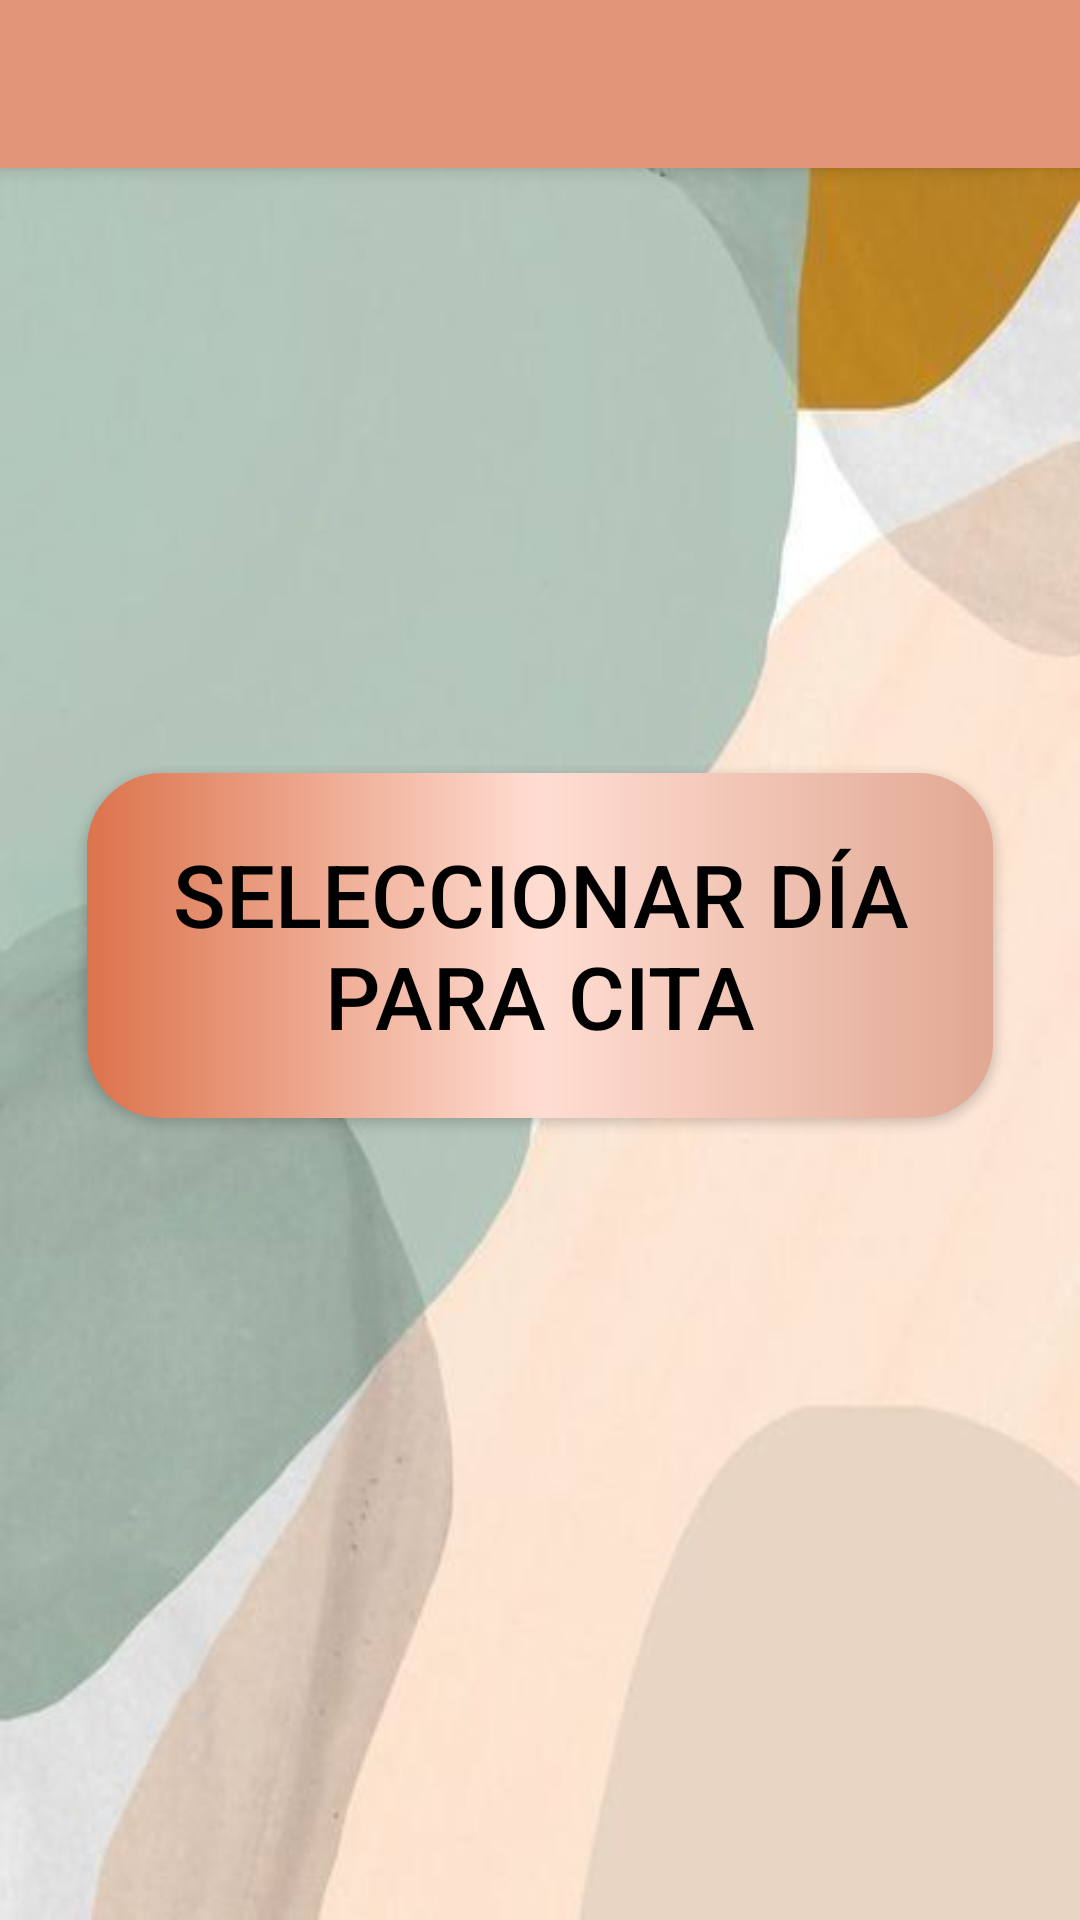

Write the Android layout XML for this screen, with the resource values it uses.
<!-- AndroidManifest.xml: application theme Theme.Aplicacionfinal -->
<!-- res/layout/activity_pedir_cita.xml -->
<?xml version="1.0" encoding="utf-8"?>
<androidx.constraintlayout.widget.ConstraintLayout xmlns:android="http://schemas.android.com/apk/res/android"
    xmlns:app="http://schemas.android.com/apk/res-auto"
    xmlns:tools="http://schemas.android.com/tools"
    android:layout_width="match_parent"
    android:layout_height="match_parent"
    android:background="@drawable/fondo"
    tools:context=".Paciente.PedirCitaActivity">

    <Spinner
        android:id="@+id/spinner_listmedico"
        android:layout_width="409dp"
        android:layout_height="wrap_content"
        android:background="@color/primary"
        android:popupBackground="@color/primary"
        app:layout_constraintBottom_toBottomOf="parent"
        app:layout_constraintTop_toTopOf="parent"
        app:layout_constraintVertical_bias="0.183"
        tools:layout_editor_absoluteX="0dp"
        tools:ignore="MissingConstraints" />

    <Button
        android:id="@+id/btn_abreCalendario"
        android:layout_width="302dp"
        android:layout_height="115dp"
        android:background="@drawable/custom_botton_3"
        android:text="SELECCIONAR DÍA PARA CITA"
        android:textSize="29dp"
        app:backgroundTint="@null"
        android:textColor="@color/black"
        app:layout_constraintBottom_toBottomOf="parent"
        app:layout_constraintEnd_toEndOf="parent"
        app:layout_constraintStart_toStartOf="parent"
        app:layout_constraintTop_toBottomOf="@+id/spinner_listmedico"
        app:layout_constraintVertical_bias="0.345" />

    <TextView
        android:id="@+id/textView_textoFechaCita"
        android:layout_width="wrap_content"
        android:layout_height="wrap_content"
        android:textSize="26dp"
        app:layout_constraintBottom_toBottomOf="parent"
        app:layout_constraintEnd_toEndOf="parent"
        app:layout_constraintHorizontal_bias="0.498"
        app:layout_constraintStart_toStartOf="parent"
        app:layout_constraintTop_toBottomOf="@+id/btn_abreCalendario"
        app:layout_constraintVertical_bias="0.149" />

    <include layout="@menu/toolbar"/>

</androidx.constraintlayout.widget.ConstraintLayout>
<!-- resources referenced by this layout -->
<resources>
  <color name="black">#FF000000</color>
  <color name="primary">#E29578</color>
  <!-- drawable custom_botton_3 (drawable-v24) -->
  <?xml version="1.0" encoding="utf-8"?>
  <shape xmlns:android="http://schemas.android.com/apk/res/android">
  
      <gradient
          android:startColor="#DC734C"
          android:endColor="#E1A893"
          android:centerColor="@color/primaryVariant"
          android:angle="0"
          />
      <corners
          android:radius="25dp"
          />
  </shape>
  <!-- drawable fondo: jpg bitmap (drawable-v24, 14360 bytes) -->
  <style name="Theme.Aplicacionfinal" parent="Theme.MaterialComponents.DayNight.NoActionBar">
          
          <item name="colorPrimary">@color/primary</item>
          <item name="colorPrimaryVariant">@color/primaryVariant</item>
          <item name="colorOnPrimary">@color/white</item>
          
          <item name="colorSecondary">@color/secondary</item>
          <item name="colorSecondaryVariant">@color/secondaryVariant</item>
          <item name="colorOnSecondary">@color/black</item>
          
          <item name="android:statusBarColor">?attr/colorPrimaryVariant</item>
          
      </style>
  <color name="primaryVariant">#FFDDD2</color>
  <color name="white">#FFFFFFFF</color>
  <color name="secondary">#006D77</color>
  <color name="secondaryVariant">#83C5BE</color>
</resources>
